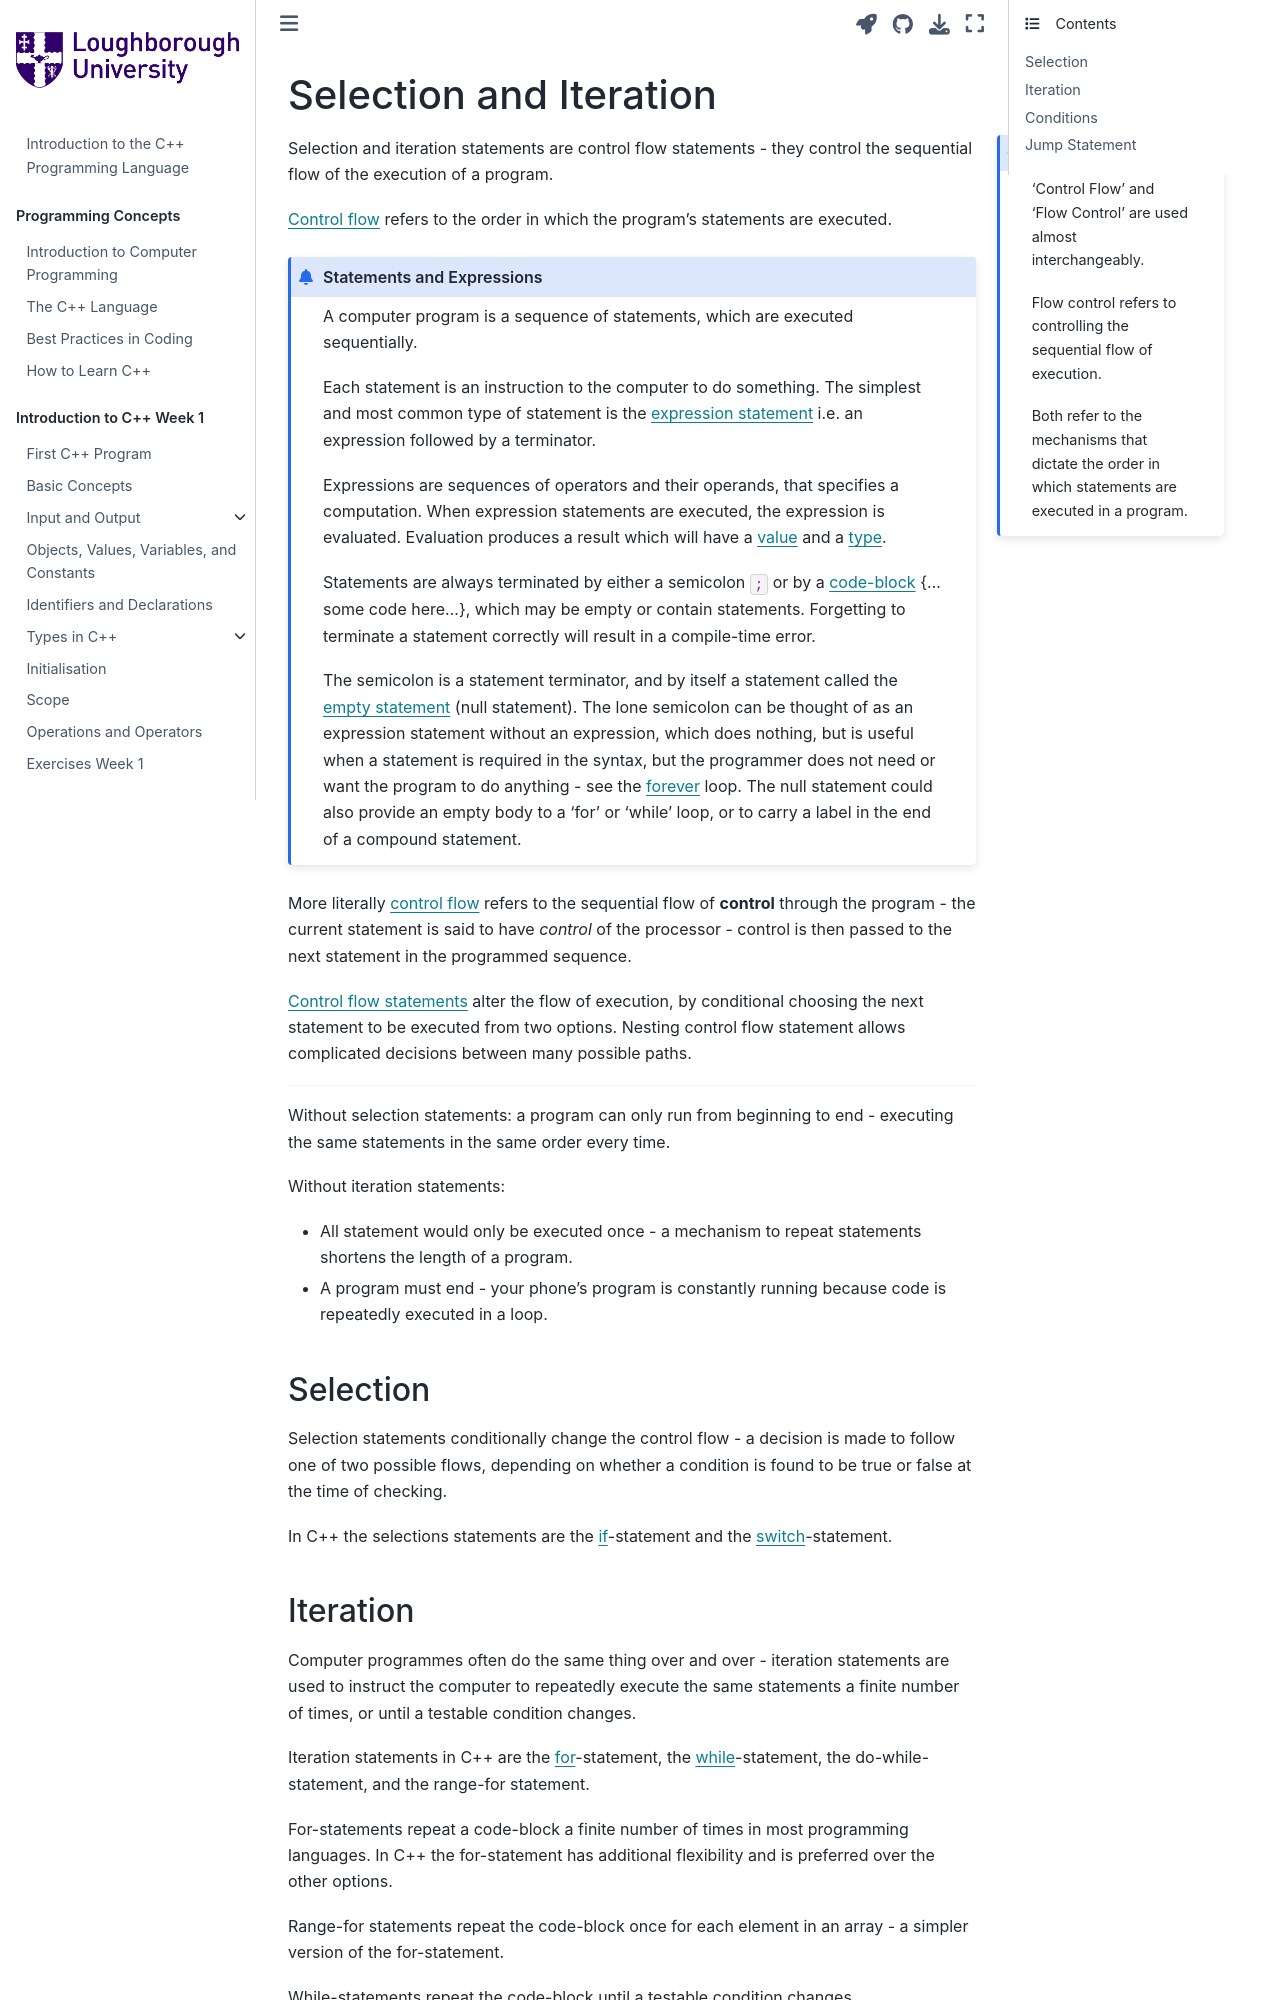

repository: PeterMarshall29/book1 · page: jupyternotebooks/selection_and_iteration.html · generator: jekyll

---
jupytext:
  formats: md:myst
  text_representation:
    extension: .md
    format_name: myst
kernelspec:
  display_name: C++ 20
  language: c++
  name: cpp20
---

# Selection and Iteration
```{note}
:class: margin
'Control Flow' and 'Flow Control' are used almost interchangeably.

Flow control refers to controlling the sequential flow of execution.

Both refer to the mechanisms that dictate the order in which statements are executed in a program. 
```
Selection and iteration statements are control flow statements - they control the sequential flow of the execution of a program. 

{term}`Control flow` refers to the order in which the program's statements are executed. 

````{admonition} Statements and Expressions
:class: dropdown
A computer program is a sequence of statements, which are executed sequentially.

Each statement is an instruction to the computer to do something. The simplest and most common type of statement is the {term}`expression statement` i.e. an expression followed by a terminator. 

Expressions are sequences of operators and their operands, that specifies a computation. When expression statements are executed, the expression is evaluated. Evaluation produces a result which will have a {term}`value` and a {term}`type`.

Statements are always terminated by either a semicolon `;` or by a {term}`code-block` {...some code here...}, which may be empty or contain statements. Forgetting to terminate a statement correctly will result in a compile-time error. 

The semicolon is a statement terminator, and by itself a statement called the {term}`empty statement` (null statement). The lone semicolon can be thought of as an expression statement without an expression, which does nothing, but is useful when a statement is required in the syntax, but the programmer does not need or want the program to do anything - see the [forever](forever) loop. The null statement could also provide an empty body to a 'for' or 'while' loop, or to carry a label in the end of a compound statement.

````

More literally {term}`control flow` refers to the sequential flow of **control** through the program - the current statement is said to have *control* of the processor - control is then passed to the next statement in the programmed sequence. 

{term}`Control flow statements` alter the flow of execution, by conditional choosing the next statement to be executed from two options. Nesting control flow statement allows complicated decisions between many possible paths. 
***
Without selection statements: a program can only run from beginning to end - executing the same statements in the same order every time.

Without iteration statements:
- All statement would only be executed once - a mechanism to repeat statements shortens the length of a program.
- A program must end - your phone's program is constantly running because code is repeatedly executed in a loop.



(selection)=
## Selection

Selection statements conditionally change the control flow - a decision is made to follow one of two possible flows, depending on whether a condition is found to be true or false at the time of checking.

In C++ the selections statements are the [if](if)-statement and the [switch](switch)-statement.


(iteration)=
